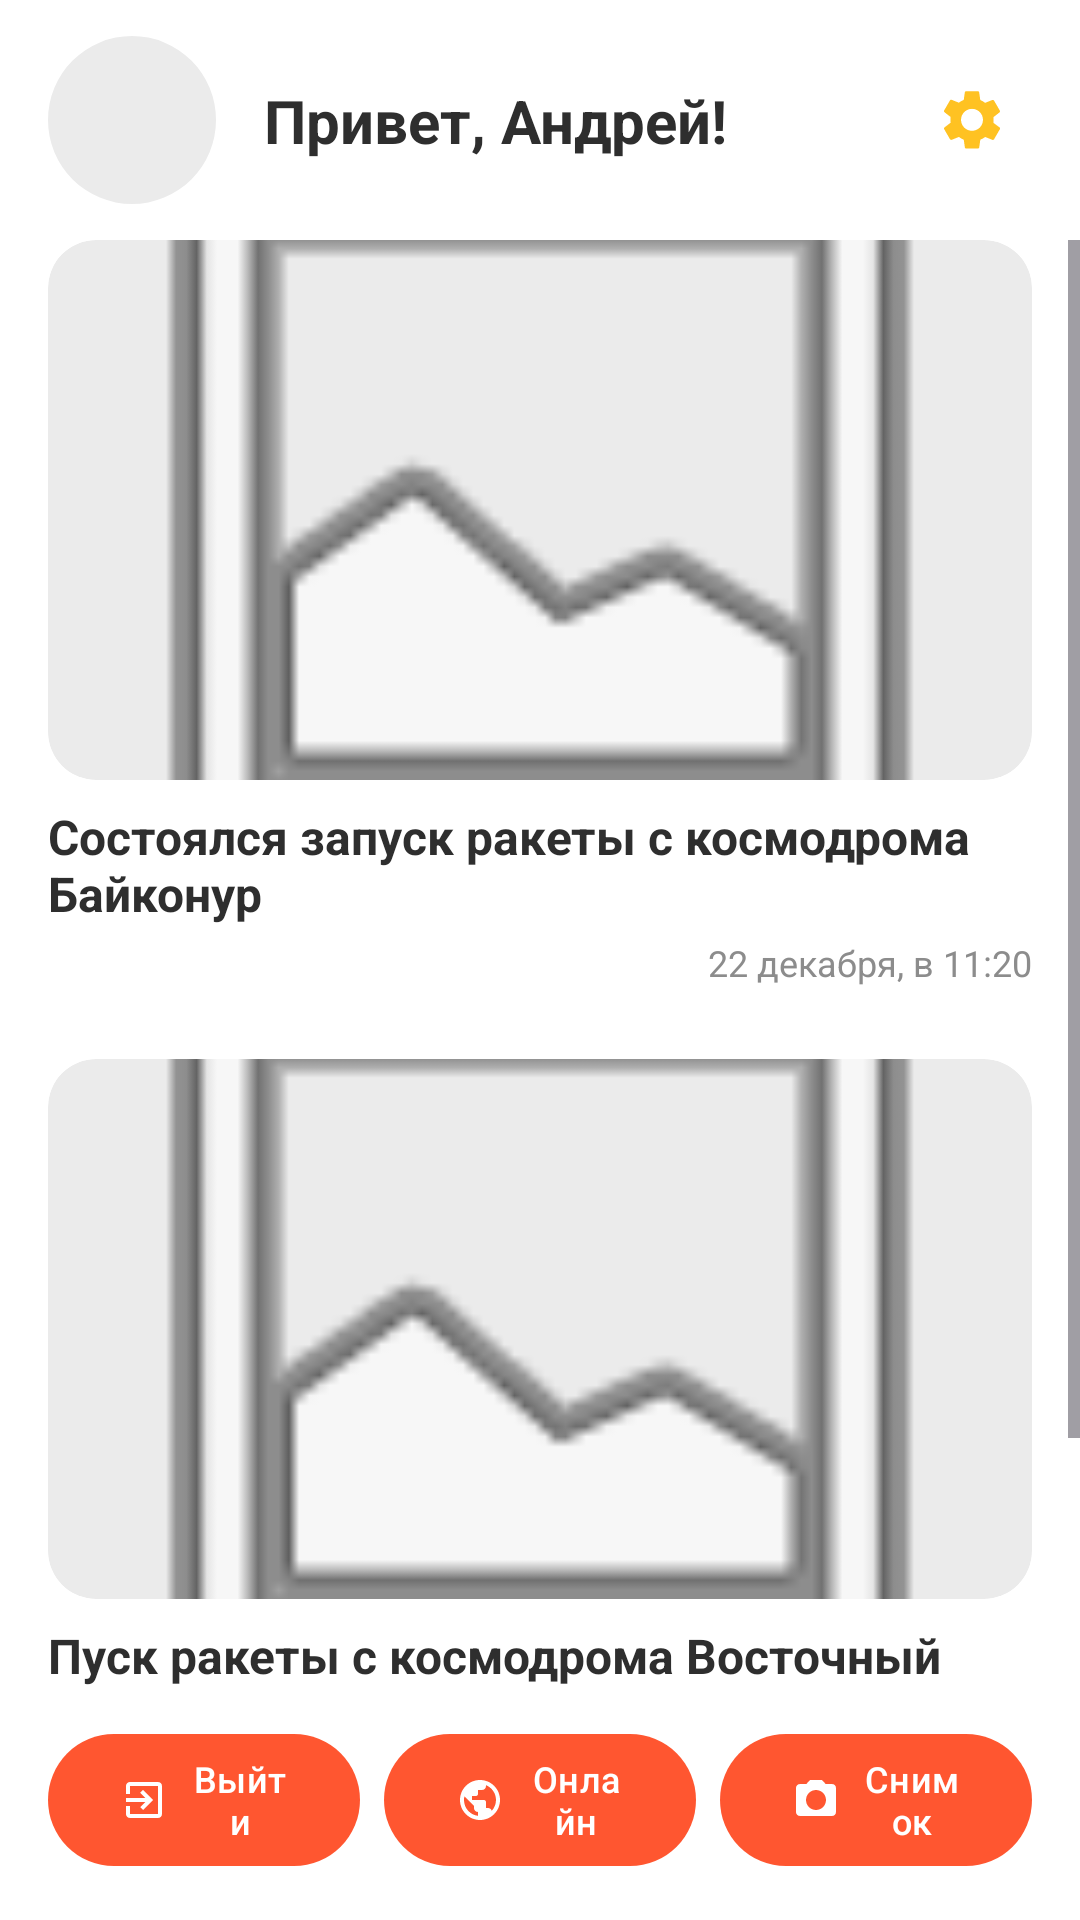

Reconstruct the res/layout file that produces this screen, plus the resources it refers to.
<!-- AndroidManifest.xml: application theme Theme.ChernyavskoyV4 -->
<!-- res/layout/personal_area.xml -->
<?xml version="1.0" encoding="utf-8"?>
<androidx.constraintlayout.widget.ConstraintLayout 
    xmlns:android="http://schemas.android.com/apk/res/android"
    xmlns:app="http://schemas.android.com/apk/res-auto"
    xmlns:tools="http://schemas.android.com/tools"
    android:layout_width="match_parent"
    android:layout_height="match_parent"
    android:background="#FFFFFF">

    
    <androidx.constraintlayout.widget.ConstraintLayout
        android:id="@+id/clHeader"
        android:layout_width="match_parent"
        android:layout_height="80dp"
        android:background="#FFFFFF"
        android:paddingHorizontal="16dp"
        app:layout_constraintTop_toTopOf="parent">

        
        <com.google.android.material.imageview.ShapeableImageView
            android:id="@+id/ivAvatar"
            android:layout_width="56dp"
            android:layout_height="56dp"
            android:src="@android:drawable/sym_def_app_icon"
            android:background="#EBEBEB"
            android:scaleType="centerCrop"
            app:shapeAppearanceOverlay="@style/ShapeAppearance.Circle"
            app:layout_constraintTop_toTopOf="parent"
            app:layout_constraintBottom_toBottomOf="parent"
            app:layout_constraintStart_toStartOf="parent"
            android:contentDescription="User Avatar" />

        
        <TextView
            android:id="@+id/tvWelcome"
            android:layout_width="0dp"
            android:layout_height="wrap_content"
            android:text="Привет, Андрей!"
            android:textColor="#2E2E2E"
            android:textSize="20sp"
            android:textStyle="bold"
            android:layout_marginStart="16dp"
            android:layout_marginEnd="16dp"
            app:layout_constraintTop_toTopOf="parent"
            app:layout_constraintBottom_toBottomOf="parent"
            app:layout_constraintStart_toEndOf="@id/ivAvatar"
            app:layout_constraintEnd_toStartOf="@id/btnSettings" />

        
        <ImageButton
            android:id="@+id/btnSettings"
            android:layout_width="40dp"
            android:layout_height="40dp"
            android:background="?attr/selectableItemBackgroundBorderless"
            android:src="@drawable/ic_settings"
            android:contentDescription="Settings"
            app:layout_constraintTop_toTopOf="parent"
            app:layout_constraintBottom_toBottomOf="parent"
            app:layout_constraintEnd_toEndOf="parent" />
    </androidx.constraintlayout.widget.ConstraintLayout>

    
    <ScrollView
        android:id="@+id/scrollView"
        android:layout_width="match_parent"
        android:layout_height="0dp"
        android:layout_marginBottom="8dp"
        app:layout_constraintTop_toBottomOf="@id/clHeader"
        app:layout_constraintBottom_toTopOf="@id/llBottomButtons">

        <LinearLayout
            android:layout_width="match_parent"
            android:layout_height="wrap_content"
            android:orientation="vertical"
            android:paddingHorizontal="16dp"
            android:paddingBottom="16dp">

            
            <LinearLayout
                android:id="@+id/newsItem1"
                android:layout_width="match_parent"
                android:layout_height="wrap_content"
                android:orientation="vertical"
                android:layout_marginBottom="24dp">

                
                <com.google.android.material.card.MaterialCardView
                    android:layout_width="match_parent"
                    android:layout_height="180dp"
                    app:cardCornerRadius="16dp"
                    app:cardElevation="0dp"
                    app:strokeWidth="0dp"
                    android:backgroundTint="#EBEBEB">

                    <ImageView
                        android:layout_width="match_parent"
                        android:layout_height="match_parent"
                        android:scaleType="centerCrop"
                        android:src="@android:drawable/ic_menu_gallery"
                        android:contentDescription="News Image 1" />
                </com.google.android.material.card.MaterialCardView>

                <TextView
                    android:layout_width="match_parent"
                    android:layout_height="wrap_content"
                    android:text="Состоялся запуск ракеты с космодрома Байконур"
                    android:textColor="#2E2E2E"
                    android:textSize="16sp"
                    android:textStyle="bold"
                    android:layout_marginTop="8dp" />

                <TextView
                    android:layout_width="wrap_content"
                    android:layout_height="wrap_content"
                    android:layout_gravity="end"
                    android:text="22 декабря, в 11:20"
                    android:textColor="#8C8C8C"
                    android:textSize="12sp"
                    android:layout_marginTop="4dp" />
            </LinearLayout>

            
            <LinearLayout
                android:id="@+id/newsItem2"
                android:layout_width="match_parent"
                android:layout_height="wrap_content"
                android:orientation="vertical"
                android:layout_marginBottom="24dp">

                
                <com.google.android.material.card.MaterialCardView
                    android:layout_width="match_parent"
                    android:layout_height="180dp"
                    app:cardCornerRadius="16dp"
                    app:cardElevation="0dp"
                    app:strokeWidth="0dp"
                    android:backgroundTint="#EBEBEB">

                    <ImageView
                        android:layout_width="match_parent"
                        android:layout_height="match_parent"
                        android:scaleType="centerCrop"
                        android:src="@android:drawable/ic_menu_gallery"
                        android:contentDescription="News Image 2" />
                </com.google.android.material.card.MaterialCardView>

                <TextView
                    android:layout_width="match_parent"
                    android:layout_height="wrap_content"
                    android:text="Пуск ракеты с космодрома Восточный"
                    android:textColor="#2E2E2E"
                    android:textSize="16sp"
                    android:textStyle="bold"
                    android:layout_marginTop="8dp" />

                <TextView
                    android:layout_width="wrap_content"
                    android:layout_height="wrap_content"
                    android:layout_gravity="end"
                    android:text="23 марта, в 22:40"
                    android:textColor="#8C8C8C"
                    android:textSize="12sp"
                    android:layout_marginTop="4dp" />
            </LinearLayout>

            <View
                android:layout_width="match_parent"
                android:layout_height="1dp"
                android:background="#EBEBEB"
                android:layout_marginBottom="16dp" />

            
            <TextView
                android:id="@+id/tvNewsTitle"
                android:layout_width="wrap_content"
                android:layout_height="wrap_content"
                android:text="Пользователи приложения"
                android:textColor="#2E2E2E"
                android:textSize="18sp"
                android:textStyle="bold"
                android:layout_marginBottom="12dp" />

            <androidx.recyclerview.widget.RecyclerView
                android:id="@+id/rvUsers"
                android:layout_width="match_parent"
                android:layout_height="wrap_content"
                android:nestedScrollingEnabled="false"
                tools:listitem="@layout/user_item" />
        </LinearLayout>
    </ScrollView>

    
    <LinearLayout
        android:id="@+id/llBottomButtons"
        android:layout_width="match_parent"
        android:layout_height="64dp"
        android:orientation="horizontal"
        android:gravity="center"
        android:paddingHorizontal="12dp"
        android:paddingBottom="16dp"
        android:background="#FFFFFF"
        app:layout_constraintBottom_toBottomOf="parent"
        android:weightSum="3">

        
        <com.google.android.material.button.MaterialButton
            android:id="@+id/btnLogout"
            android:layout_width="0dp"
            android:layout_height="44dp"
            android:layout_weight="1"
            android:layout_marginHorizontal="4dp"
            android:text="Выйти"
            android:textColor="#FFFFFF"
            android:textSize="12sp"
            android:insetTop="0dp"
            android:insetBottom="0dp"
            app:icon="@drawable/ic_exit"
            app:iconSize="16dp"
            app:iconTint="#FFFFFF"
            app:cornerRadius="22dp"
            app:backgroundTint="#FF5630" />

        
        <com.google.android.material.button.MaterialButton
            android:id="@+id/btnStatus"
            android:layout_width="0dp"
            android:layout_height="44dp"
            android:layout_weight="1"
            android:layout_marginHorizontal="4dp"
            android:text="Онлайн"
            android:textColor="#FFFFFF"
            android:textSize="12sp"
            android:insetTop="0dp"
            android:insetBottom="0dp"
            app:icon="@drawable/ic_globe_white"
            app:iconSize="16dp"
            app:iconTint="#FFFFFF"
            app:cornerRadius="22dp"
            app:backgroundTint="#FF5630" />

        
        <com.google.android.material.button.MaterialButton
            android:id="@+id/btnTakeSnapshot"
            android:layout_width="0dp"
            android:layout_height="44dp"
            android:layout_weight="1"
            android:layout_marginHorizontal="4dp"
            android:text="Снимок"
            android:textColor="#FFFFFF"
            android:textSize="12sp"
            android:insetTop="0dp"
            android:insetBottom="0dp"
            app:icon="@drawable/ic_camera"
            app:iconSize="16dp"
            app:iconTint="#FFFFFF"
            app:cornerRadius="22dp"
            app:backgroundTint="#FF5630" />
    </LinearLayout>

</androidx.constraintlayout.widget.ConstraintLayout>
<!-- res/layout/user_item.xml (included above) -->
<?xml version="1.0" encoding="utf-8"?>
<LinearLayout 
    xmlns:android="http://schemas.android.com/apk/res/android"
    android:layout_width="match_parent"
    android:layout_height="wrap_content"
    android:orientation="horizontal"
    android:gravity="center_vertical"
    android:paddingVertical="8dp"
    android:paddingHorizontal="4dp">

    <ImageView
        android:layout_width="40dp"
        android:layout_height="40dp"
        android:src="@drawable/ic_person"
        android:tint="#FFC222"
        android:background="#EBEBEB"
        android:padding="6dp"
        android:contentDescription="User Icon" />

    <TextView
        android:id="@+id/tvUsername"
        android:layout_width="wrap_content"
        android:layout_height="wrap_content"
        android:text="Пользователь"
        android:textColor="#2E2E2E"
        android:textSize="16sp"
        android:layout_marginStart="16dp" />

</LinearLayout>
<!-- resources referenced by this layout -->
<resources>
  <!-- drawable ic_camera (drawable) -->
  <?xml version="1.0" encoding="utf-8"?>
  <vector xmlns:android="http://schemas.android.com/apk/res/android"
      android:width="24dp"
      android:height="24dp"
      android:viewportWidth="24"
      android:viewportHeight="24">
    <path
        android:fillColor="#FFFFFF"
        android:pathData="M9,2L7.17,4H4c-1.1,0 -2,0.9 -2,2v12c0,1.1 0.9,2 2,2h16c1.1,0 2,-0.9 2,-2V6c0,-1.1 -0.9,-2 -2,-2h-3.17L15,2H9zm3,15c-2.76,0 -5,-2.24 -5,-5s2.24,-5 5,-5 5,2.24 5,5 -2.24,5 -5,5z"/>
  </vector>
  <!-- drawable ic_exit (drawable) -->
  <?xml version="1.0" encoding="utf-8"?>
  <vector xmlns:android="http://schemas.android.com/apk/res/android"
      android:width="24dp"
      android:height="24dp"
      android:viewportWidth="24"
      android:viewportHeight="24">
    <path
        android:fillColor="#FFFFFF"
        android:pathData="M10.09,15.59L11.5,17l5,-5 -5,-5 -1.41,1.41L12.67,11H3v2h9.67l-2.58,2.59zM19,3H5c-1.11,0 -2,0.9 -2,2v4h2V5h14v14H5v-4H3v4c0,1.1 0.89,2 2,2h14c1.1,0 2,-0.9 2,-2V5c0,-1.1 -0.9,-2 -2,-2z"/>
  </vector>
  <!-- drawable ic_globe_white (drawable) -->
  <?xml version="1.0" encoding="utf-8"?>
  <vector xmlns:android="http://schemas.android.com/apk/res/android"
      android:width="24dp"
      android:height="24dp"
      android:viewportWidth="24"
      android:viewportHeight="24">
    <path
        android:fillColor="#FFFFFF"
        android:pathData="M12,2C6.48,2 2,6.48 2,12s4.48,10 10,10 10,-4.48 10,-10S17.52,2 12,2zm-1,17.93c-3.95,-0.49 -7,-3.85 -7,-7.93 0,-0.62 0.08,-1.21 0.21,-1.79L9,15v1c0,1.1 0.9,2 2,2v1.93zm6.9,-2.53c-0.26,-0.81 -1,-1.4 -1.9,-1.4h-1v-3c0,-0.55 -0.45,-1 -1,-1h-6v-2h2c0.55,0 1,-0.45 1,-1V7h2c1.1,0 2,-0.9 2,-2v-0.41c2.93,1.19 5,4.06 5,7.41 0,2.08 -0.8,3.97 -2.1,5.39z"/>
  </vector>
  <!-- drawable ic_person (drawable) -->
  <?xml version="1.0" encoding="utf-8"?>
  <vector xmlns:android="http://schemas.android.com/apk/res/android"
      android:width="24dp"
      android:height="24dp"
      android:viewportWidth="24"
      android:viewportHeight="24">
    <path
        android:fillColor="#8C8C8C"
        android:pathData="M12,12c2.21,0 4,-1.79 4,-4s-1.79,-4 -4,-4 -4,1.79 -4,4 1.79,4 4,4zm0,2c-2.67,0 -8,1.34 -8,4v2h16v-2c0,-2.66 -5.33,-4 -8,-4z"/>
  </vector>
  <!-- drawable ic_settings (drawable) -->
  <?xml version="1.0" encoding="utf-8"?>
  <vector xmlns:android="http://schemas.android.com/apk/res/android"
      android:width="24dp"
      android:height="24dp"
      android:viewportWidth="24"
      android:viewportHeight="24">
    <path
        android:fillColor="#FFC222"
        android:pathData="M19.14,12.94c0.04,-0.3 0.06,-0.61 0.06,-0.94c0,-0.32 -0.02,-0.64 -0.07,-0.94l2.03,-1.58c0.18,-0.14 0.23,-0.41 0.12,-0.61l-1.92,-3.32c-0.12,-0.22 -0.37,-0.29 -0.59,-0.22l-2.39,0.96c-0.5,-0.38 -1.03,-0.7 -1.62,-0.94L14.4,2.81c-0.04,-0.24 -0.24,-0.41 -0.48,-0.41h-3.84c-0.24,0 -0.43,0.17 -0.47,0.41L9.25,5.29C8.66,5.53 8.12,5.85 7.62,6.23L5.23,5.27c-0.22,-0.08 -0.47,0 -0.59,0.22L2.72,8.81c-0.11,0.21 -0.06,0.47 0.12,0.61l2.03,1.58C4.84,11.3 4.82,11.62 4.82,11.94c0,0.32 0.02,0.64 0.07,0.94l-2.03,1.58c-0.18,0.14 -0.23,0.41 -0.12,0.61l1.92,3.32c0.12,0.22 0.37,0.29 0.59,0.22l2.39,-0.96c0.5,0.38 1.03,0.7 1.62,0.94l0.36,2.54c0.05,0.24 0.24,0.41 0.48,0.41h3.84c0.24,0 0.44,-0.17 0.47,-0.41l0.36,-2.54c0.59,-0.24 1.13,-0.56 1.62,-0.94l2.39,0.96c0.22,0.08 0.47,0 0.59,-0.22l1.92,-3.32c0.12,-0.22 0.07,-0.47 -0.12,-0.61L19.14,12.94zM12,15.6c-2.02,0 -3.66,-1.64 -3.66,-3.66S9.98,8.28 12,8.28s3.66,1.64 3.66,3.66S14.02,15.6 12,15.6z"/>
  </vector>
  <style name="ShapeAppearance.Circle" parent="">
          <item name="cornerSize">50%</item>
      </style>
  <style name="Theme.ChernyavskoyV4" parent="Base.Theme.ChernyavskoyV4" />
  <style name="Base.Theme.ChernyavskoyV4" parent="Theme.Material3.DayNight.NoActionBar">
          
          <item name="colorPrimary">@color/colorPrimary</item>
      </style>
  <color name="colorPrimary">#FFC222</color>
</resources>
